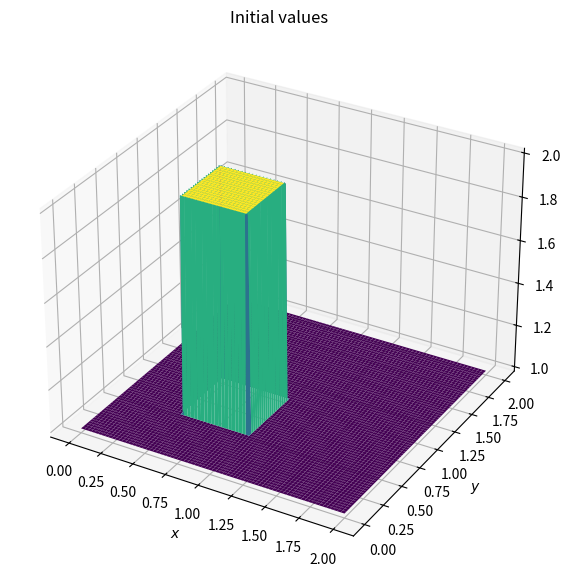
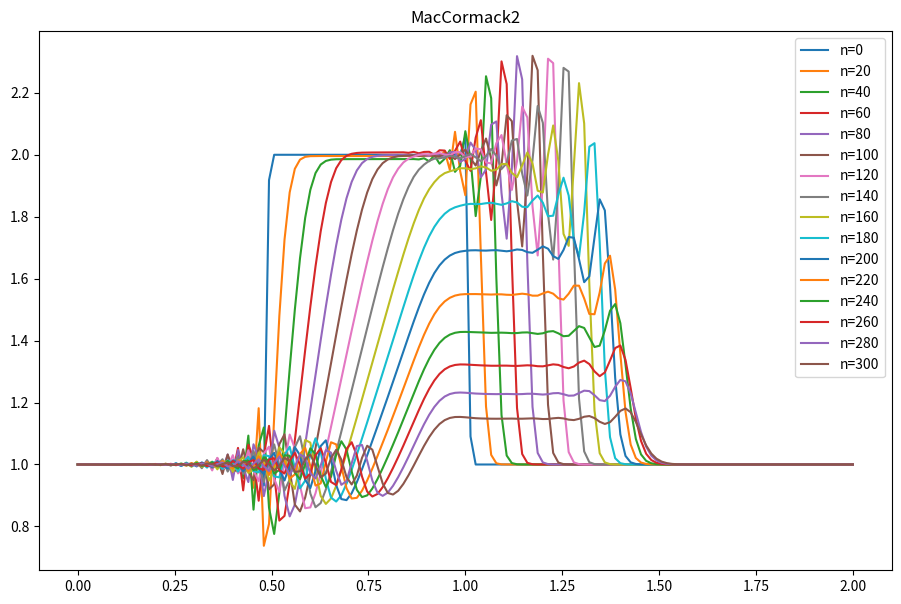
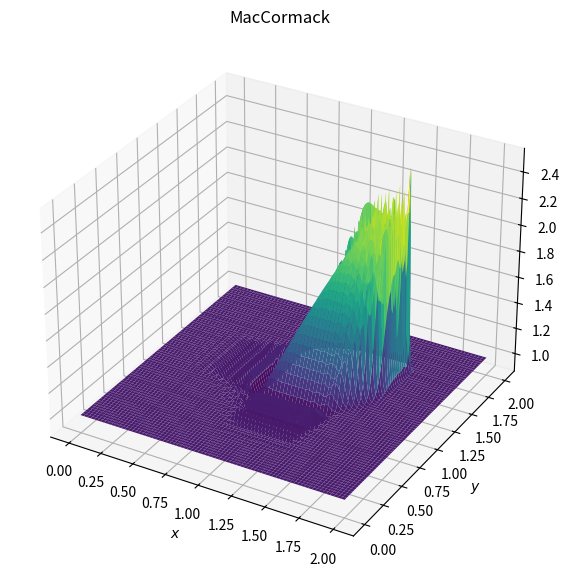

Here is the Python script that generated these plots, in order: (Note: this script raises an exception after producing the figures.)
"""
2D inviscid Burgers equation
---------------------------------------------------------------
- Exercise 5 - Two-dimensional inviscid Burgers equation
- Second-order MacCormack method
- REF: https://github.com/okcfdlab/engr491
---------------------------------------------------------------
Author: Weichao Li
Date: 2025/03/13
"""
import numpy as np
import matplotlib.pyplot as plt
import matplotlib.cm as cm
from mpl_toolkits.mplot3d import Axes3D


def initialize(nx, ny, dx, dy):
    # assign initial conditions
    # set hat function such that u(0.5<=x<=1 && 0.5<=y<=1) is 2
    u = np.ones((ny, nx))
    v = np.ones((ny, nx))
    u[int(.5 / dy):int(1 / dy + 1), int(.5 / dx):int(1 / dx + 1)] = 2
    # set hat function such that v(0.5<=x<=1 && 0.5<=y<=1) is 2
    v[int(.5 / dy):int(1 / dy + 1), int(.5 / dx):int(1 / dx + 1)] = 2
    return u, v


def plot2d(x, y, u, figtitle):
    # This function yields a pretty 3D plot of a 2D field. It takes three
    # arguments: the x array of dimension (1,nx), y arrary of dim (1,ny), and
    # solution array of dimension (ny,nx)

    fig = plt.figure(figsize=(11, 7), dpi=100)
    ax = fig.add_subplot(111, projection='3d')
    X, Y = np.meshgrid(x, y)
    ax.plot_surface(X, Y, u, cmap=cm.viridis, rstride=2, cstride=2)
    ax.set_xlabel('$x$')
    ax.set_ylabel('$y$')
    ax.set_title(figtitle)


def maccormack(u, v, dt, dx, dy, nt):
    # This function solves 2D inviscid Burgers equation in 2D using
    # MacCormack method. It takes 5 arguments: the initial u and v arrays,
    # time step size, x spatial step size dx, y spatial step size dy, and
    # number of time steps to integrate.
    fig = plt.figure(figsize=(11, 7), dpi=100)
    plt.title('MacCormack2')

    # loop across time steps
    for n in range(nt + 1):
        up = u.copy()
        vp = v.copy()

        # Predictor step - forwards difference
        F = 0.5 * u.copy() ** 2
        G = 0.5 * u.copy() * v.copy()
        H = 0.5 * v.copy() ** 2
        up[1:-1, 1:-1] = u[1:-1, 1:-1] - dt / dx * (F[1:-1, 2:] - F[1:-1, 1:-1]) - dt / dy * (
                    G[2:, 1:-1] - G[1:-1, 1:-1])
        vp[1:-1, 1:-1] = v[1:-1, 1:-1] - dt / dx * (G[1:-1, 2:] - G[1:-1, 1:-1]) - dt / dy * (
                    H[2:, 1:-1] - H[1:-1, 1:-1])

        # Corrector step - backwards difference
        Fp = 0.5 * up.copy() ** 2
        Gp = 0.5 * up.copy() * vp.copy()
        Hp = 0.5 * vp.copy() ** 2
        u[1:-1, 1:-1] = 0.5 * (
                    u[1:-1, 1:-1] + up[1:-1, 1:-1] - dt / dx * (Fp[1:-1, 1:-1] - Fp[1:-1, 0:-2]) - dt / dy * (
                        Gp[1:-1, 1:-1] - Gp[0:-2, 1:-1]))
        v[1:-1, 1:-1] = 0.5 * (
                    v[1:-1, 1:-1] + vp[1:-1, 1:-1] - dt / dx * (Gp[1:-1, 1:-1] - Gp[1:-1, 0:-2]) - dt / dy * (
                        Hp[1:-1, 1:-1] - Hp[0:-2, 1:-1]))

        u[0, :] = 1
        u[-1, :] = 1
        u[:, 0] = 1
        u[:, -1] = 1
        v[0, :] = 1
        v[-1, :] = 1
        v[:, 0] = 1
        v[:, -1] = 1

        if (n % 20 == 0):
            string = 'n=' + str(n)
            plt.plot(x, u[70, :], label=string)
            plt.legend()

    return u, v


# define parameters
Lx = 2.
Ly = 2.
nx = 151
ny = 151
nt = 300
dx = Lx / (nx - 1)
dy = Ly / (ny - 1)
sigma = 0.2
dt = sigma * min(dx, dy) / 2

print('dx = ', dx, ', dy = ', dy, ', dt = ', dt, 's')

# define mesh arrays
x = np.linspace(0., Lx, nx)
y = np.linspace(0., Ly, ny)

# define initial solution arrays
u, v = initialize(nx, ny, dx, dy)
plot2d(x, y, u, 'Initial values')

# Solve using upwind method
u1, v1 = maccormack(u, v, dt, dx, dy, nt)
plot2d(x, y, u1, 'MacCormack')

plt.show()

##########################################################################
import os

# === Paths ===
ROOT_DIR = os.path.dirname(os.path.dirname(os.path.abspath(__file__)))  # PDE_Benchmark root
OUTPUT_FOLDER = os.path.join(ROOT_DIR, "../results")

# Ensure the output directory exists
os.makedirs(OUTPUT_FOLDER, exist_ok=True)
# Get the current Python file name without extension
python_filename = os.path.splitext(os.path.basename(__file__))[0]

# Define the file name dynamically
output_file_u = os.path.join(OUTPUT_FOLDER, f"u_{python_filename}.npy")
output_file_v = os.path.join(OUTPUT_FOLDER, f"v_{python_filename}.npy")

# Save the array u in the results folder
np.save(output_file_u, u1)
np.save(output_file_u, v1)

